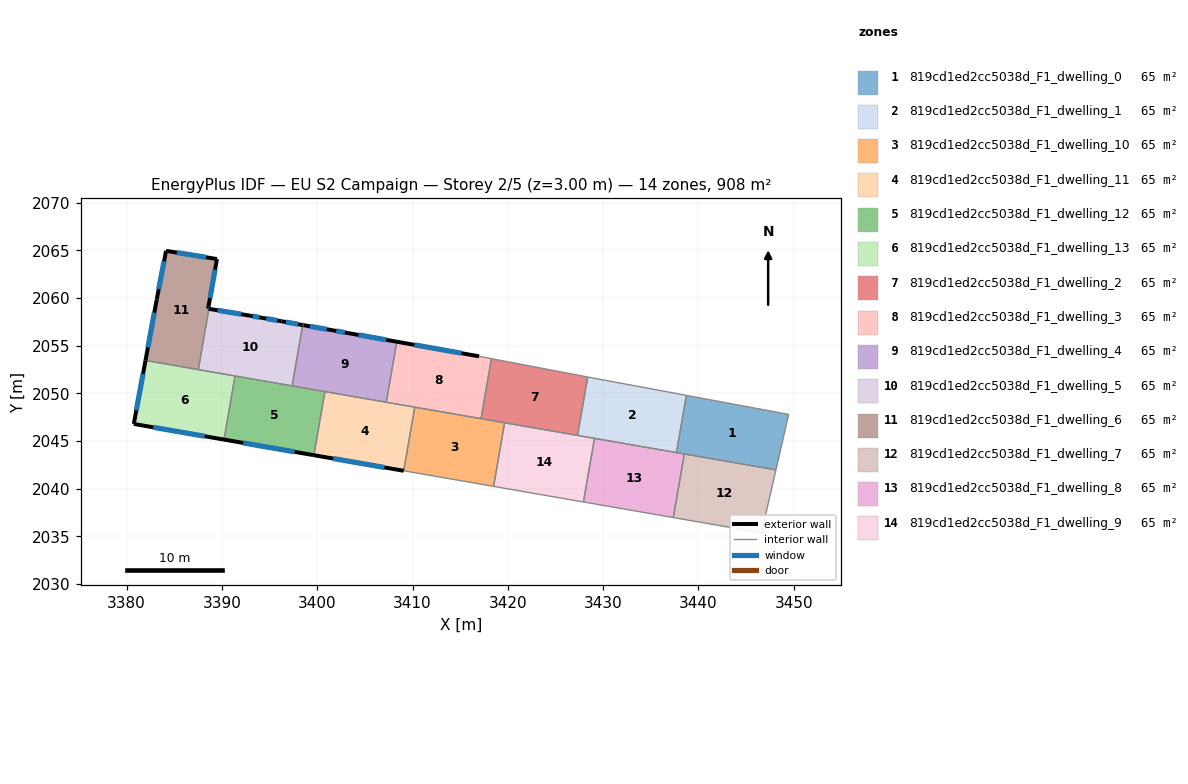
=== STOREY PLAN SPEC (per zone: floor XY polygon, exterior-wall plan segments, windows/doors) ===
zone 1: 819cd1ed2cc5038d_F1_dwelling_0  (64.8 m²)
  floor: (3449.47, 2047.79) (3448.14, 2041.97) (3437.70, 2043.79) (3438.74, 2049.79)
  interior walls: 4
zone 2: 819cd1ed2cc5038d_F1_dwelling_1  (64.8 m²)
  floor: (3438.74, 2049.79) (3437.70, 2043.79) (3427.32, 2045.59) (3428.38, 2051.72)
  interior walls: 4
zone 3: 819cd1ed2cc5038d_F1_dwelling_10  (64.8 m²)
  floor: (3419.66, 2046.92) (3418.51, 2040.24) (3409.07, 2041.88) (3410.23, 2048.55)
  interior walls: 4
zone 4: 819cd1ed2cc5038d_F1_dwelling_11  (64.8 m²)
  floor: (3410.23, 2048.55) (3409.07, 2041.88) (3399.64, 2043.51) (3400.80, 2050.19)
  exterior wall: (3399.64, 2043.51) – (3409.07, 2041.88)  [9.6 m]
    window: (3401.66, 2043.16) – (3407.05, 2042.23)  [9.4 m²]
  interior walls: 4
zone 5: 819cd1ed2cc5038d_F1_dwelling_12  (64.8 m²)
  floor: (3400.80, 2050.19) (3399.64, 2043.51) (3390.21, 2045.15) (3391.37, 2051.83)
  exterior wall: (3390.21, 2045.15) – (3399.64, 2043.51)  [9.6 m]
    window: (3392.23, 2044.80) – (3397.62, 2043.86)  [9.4 m²]
  interior walls: 4
zone 6: 819cd1ed2cc5038d_F1_dwelling_13  (64.8 m²)
  floor: (3391.37, 2051.83) (3390.21, 2045.15) (3380.75, 2046.79) (3381.98, 2053.46)
  exterior wall: (3380.75, 2046.79) – (3390.21, 2045.15)  [9.6 m]
    window: (3382.78, 2046.44) – (3388.19, 2045.50)  [9.4 m²]
  exterior wall: (3381.98, 2053.46) – (3380.75, 2046.79)  [6.8 m]
    window: (3381.71, 2052.03) – (3381.01, 2048.22)  [6.6 m²]
  interior walls: 3
zone 7: 819cd1ed2cc5038d_F1_dwelling_2  (64.8 m²)
  floor: (3428.29, 2051.73) (3428.38, 2051.72) (3427.32, 2045.59) (3417.19, 2047.34) (3418.28, 2053.64) (3427.41, 2051.91)
  interior walls: 6
zone 8: 819cd1ed2cc5038d_F1_dwelling_3  (64.8 m²)
  floor: (3418.28, 2053.64) (3417.19, 2047.34) (3407.24, 2049.07) (3408.35, 2055.42) (3416.98, 2053.89)
  exterior wall: (3416.98, 2053.89) – (3408.35, 2055.42)  [8.8 m]
    window: (3415.13, 2054.22) – (3410.20, 2055.09)  [8.6 m²]
  interior walls: 5
zone 9: 819cd1ed2cc5038d_F1_dwelling_4  (64.8 m²)
  floor: (3408.35, 2055.42) (3407.24, 2049.07) (3397.36, 2050.79) (3398.47, 2057.17) (3398.58, 2057.15) (3401.66, 2056.61) (3403.24, 2056.33)
  exterior wall: (3408.35, 2055.42) – (3403.24, 2056.33)  [5.2 m]
    window: (3407.25, 2055.62) – (3404.33, 2056.13)  [5.1 m²]
  exterior wall: (3398.58, 2057.15) – (3398.47, 2057.17)  [0.1 m]
    window: (3398.55, 2057.15) – (3398.49, 2057.16)  [0.1 m²]
  exterior wall: (3401.66, 2056.61) – (3398.58, 2057.15)  [3.1 m]
    window: (3401.00, 2056.73) – (3399.23, 2057.04)  [3.1 m²]
  exterior wall: (3403.24, 2056.33) – (3401.66, 2056.61)  [1.6 m]
    window: (3402.90, 2056.39) – (3401.99, 2056.55)  [1.6 m²]
  interior walls: 4
zone 10: 819cd1ed2cc5038d_F1_dwelling_5  (64.9 m²)
  floor: (3398.47, 2057.17) (3397.36, 2050.79) (3387.52, 2052.49) (3388.63, 2058.87) (3392.94, 2058.15) (3394.21, 2057.93) (3396.24, 2057.57)
  exterior wall: (3398.47, 2057.17) – (3396.24, 2057.57)  [2.3 m]
    window: (3397.99, 2057.26) – (3396.71, 2057.49)  [2.2 m²]
  exterior wall: (3392.94, 2058.15) – (3388.63, 2058.87)  [4.4 m]
    window: (3392.02, 2058.31) – (3389.55, 2058.72)  [4.3 m²]
  exterior wall: (3394.21, 2057.93) – (3392.94, 2058.15)  [1.3 m]
    window: (3393.94, 2057.97) – (3393.22, 2058.11)  [1.3 m²]
  exterior wall: (3396.24, 2057.57) – (3394.21, 2057.93)  [2.1 m]
    window: (3395.80, 2057.65) – (3394.65, 2057.85)  [2.0 m²]
  interior walls: 4
zone 11: 819cd1ed2cc5038d_F1_dwelling_6  (64.8 m²)
  floor: (3389.47, 2064.10) (3388.55, 2058.89) (3388.63, 2058.87) (3387.52, 2052.49) (3381.98, 2053.46) (3383.15, 2059.84) (3384.13, 2064.96)
  exterior wall: (3383.15, 2059.84) – (3381.98, 2053.46)  [6.5 m]
    window: (3382.90, 2058.48) – (3382.23, 2054.82)  [6.4 m²]
  exterior wall: (3384.13, 2064.96) – (3383.15, 2059.84)  [5.2 m]
    window: (3383.92, 2063.86) – (3383.36, 2060.94)  [5.1 m²]
  exterior wall: (3389.47, 2064.10) – (3384.13, 2064.96)  [5.4 m]
    window: (3388.33, 2064.28) – (3385.28, 2064.77)  [5.3 m²]
  exterior wall: (3388.55, 2058.89) – (3389.47, 2064.10)  [5.3 m]
    window: (3388.74, 2060.00) – (3389.28, 2062.98)  [5.2 m²]
  exterior wall: (3388.63, 2058.87) – (3388.55, 2058.89)  [0.1 m]
    window: (3388.61, 2058.88) – (3388.56, 2058.88)  [0.1 m²]
  interior walls: 2
zone 12: 819cd1ed2cc5038d_F1_dwelling_7  (64.8 m²)
  floor: (3448.14, 2041.97) (3446.61, 2035.36) (3437.36, 2036.97) (3438.52, 2043.64)
  interior walls: 4
zone 13: 819cd1ed2cc5038d_F1_dwelling_8  (64.8 m²)
  floor: (3438.52, 2043.64) (3437.36, 2036.97) (3427.93, 2038.60) (3429.09, 2045.28)
  interior walls: 4
zone 14: 819cd1ed2cc5038d_F1_dwelling_9  (64.8 m²)
  floor: (3429.09, 2045.28) (3427.93, 2038.60) (3418.51, 2040.24) (3419.66, 2046.92)
  interior walls: 4

=== DERIVED (storey summary) ===
Building: EU S2 Campaign
Storey: 2 of 5  (floor level z = 3.00 m)
Storey gross floor area: 907.8 m²
Zones on this storey: 14
  - 819cd1ed2cc5038d_F1_dwelling_0: floor 64.8 m²
  - 819cd1ed2cc5038d_F1_dwelling_1: floor 64.8 m²
  - 819cd1ed2cc5038d_F1_dwelling_10: floor 64.8 m²
  - 819cd1ed2cc5038d_F1_dwelling_11: floor 64.8 m²; exterior wall 9.6 m (28.7 m²); 1 window(s) 9.4 m²; WWR 32.7%
  - 819cd1ed2cc5038d_F1_dwelling_12: floor 64.8 m²; exterior wall 9.6 m (28.7 m²); 1 window(s) 9.4 m²; WWR 32.7%
  - 819cd1ed2cc5038d_F1_dwelling_13: floor 64.8 m²; exterior wall 16.4 m (49.1 m²); 2 window(s) 16.1 m²; WWR 32.7%
  - 819cd1ed2cc5038d_F1_dwelling_2: floor 64.8 m²
  - 819cd1ed2cc5038d_F1_dwelling_3: floor 64.8 m²; exterior wall 8.8 m (26.3 m²); 1 window(s) 8.6 m²; WWR 32.7%
  - 819cd1ed2cc5038d_F1_dwelling_4: floor 64.8 m²; exterior wall 10.0 m (30.1 m²); 4 window(s) 9.8 m²; WWR 32.7%
  - 819cd1ed2cc5038d_F1_dwelling_5: floor 64.9 m²; exterior wall 10.0 m (30.0 m²); 4 window(s) 9.8 m²; WWR 32.7%
  - 819cd1ed2cc5038d_F1_dwelling_6: floor 64.8 m²; exterior wall 22.5 m (67.5 m²); 5 window(s) 22.0 m²; WWR 32.7%
  - 819cd1ed2cc5038d_F1_dwelling_7: floor 64.8 m²
  - 819cd1ed2cc5038d_F1_dwelling_8: floor 64.8 m²
  - 819cd1ed2cc5038d_F1_dwelling_9: floor 64.8 m²
Zone adjacency (shared interzone walls):
  - 819cd1ed2cc5038d_F1_dwelling_0 ↔ 819cd1ed2cc5038d_F1_dwelling_1
  - 819cd1ed2cc5038d_F1_dwelling_1 ↔ 819cd1ed2cc5038d_F1_dwelling_2
  - 819cd1ed2cc5038d_F1_dwelling_10 ↔ 819cd1ed2cc5038d_F1_dwelling_11
  - 819cd1ed2cc5038d_F1_dwelling_10 ↔ 819cd1ed2cc5038d_F1_dwelling_9
  - 819cd1ed2cc5038d_F1_dwelling_11 ↔ 819cd1ed2cc5038d_F1_dwelling_12
  - 819cd1ed2cc5038d_F1_dwelling_11 ↔ 819cd1ed2cc5038d_F1_dwelling_3
  - 819cd1ed2cc5038d_F1_dwelling_11 ↔ 819cd1ed2cc5038d_F1_dwelling_4
  - 819cd1ed2cc5038d_F1_dwelling_12 ↔ 819cd1ed2cc5038d_F1_dwelling_13
  - 819cd1ed2cc5038d_F1_dwelling_12 ↔ 819cd1ed2cc5038d_F1_dwelling_4
  - 819cd1ed2cc5038d_F1_dwelling_12 ↔ 819cd1ed2cc5038d_F1_dwelling_5
  - 819cd1ed2cc5038d_F1_dwelling_13 ↔ 819cd1ed2cc5038d_F1_dwelling_5
  - 819cd1ed2cc5038d_F1_dwelling_13 ↔ 819cd1ed2cc5038d_F1_dwelling_6
  - 819cd1ed2cc5038d_F1_dwelling_2 ↔ 819cd1ed2cc5038d_F1_dwelling_3
  - 819cd1ed2cc5038d_F1_dwelling_3 ↔ 819cd1ed2cc5038d_F1_dwelling_4
  - 819cd1ed2cc5038d_F1_dwelling_4 ↔ 819cd1ed2cc5038d_F1_dwelling_5
  - 819cd1ed2cc5038d_F1_dwelling_5 ↔ 819cd1ed2cc5038d_F1_dwelling_6
  - 819cd1ed2cc5038d_F1_dwelling_7 ↔ 819cd1ed2cc5038d_F1_dwelling_8
  - 819cd1ed2cc5038d_F1_dwelling_8 ↔ 819cd1ed2cc5038d_F1_dwelling_9